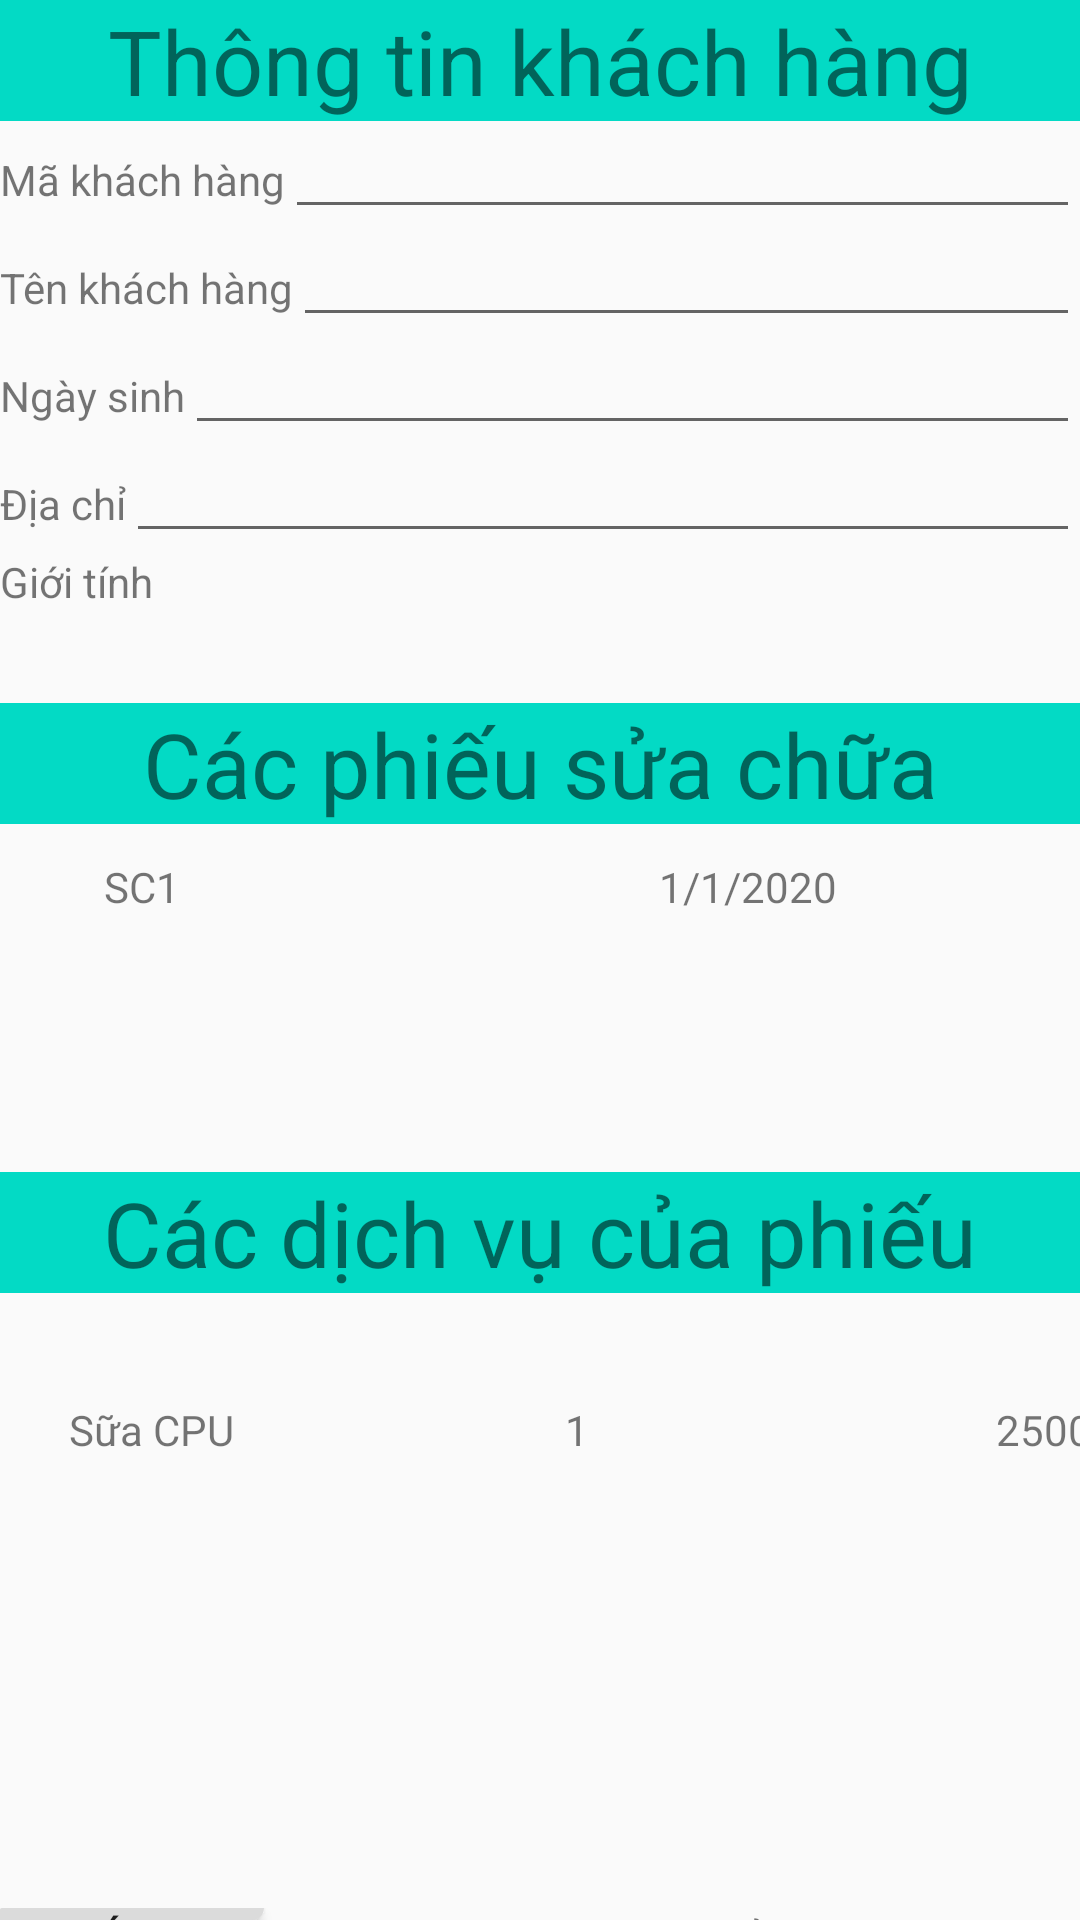

This screen was rendered from an Android layout file. Write that file and the resources it references.
<!-- AndroidManifest.xml: application theme AppTheme -->
<!-- res/layout/activity_phieu_sua_chua.xml -->
<?xml version="1.0" encoding="utf-8"?>

<LinearLayout xmlns:android="http://schemas.android.com/apk/res/android"
    xmlns:app="http://schemas.android.com/apk/res-auto"
    xmlns:tools="http://schemas.android.com/tools"
    android:layout_width="match_parent"
    android:layout_height="match_parent"
    tools:context=".GiaoDien.PhieuSuaChua"
    android:orientation="vertical">
    <TextView
        style="@style/tieude"
        android:text="@string/infouser" />
    <LinearLayout
        android:layout_width="match_parent"
        android:layout_height="wrap_content"
        android:orientation="horizontal">
        <TextView
            style="@style/textview"
            android:text="@string/makh"></TextView>

        <EditText
            style="@style/edittext"
            android:id="@+id/txtMaKH"></EditText>
    </LinearLayout>

    <LinearLayout
        android:layout_width="match_parent"
        android:layout_height="wrap_content"
        android:orientation="horizontal">
        <TextView
            style="@style/textview"
            android:text="@string/tenkh"></TextView>

        <EditText
            style="@style/edittext"
            android:id="@+id/txtTenKH"></EditText>
    </LinearLayout>

    <LinearLayout
        android:layout_width="match_parent"
        android:layout_height="wrap_content"
        android:orientation="horizontal">
        <TextView
            style="@style/textview"
            android:text="@string/ngaysinh"></TextView>

        <EditText
            style="@style/edittext"
            android:id="@+id/txtNgaySinh"></EditText>
    </LinearLayout>
    <LinearLayout
        android:layout_width="match_parent"
        android:layout_height="wrap_content"
        android:orientation="horizontal">
        <TextView
            style="@style/textview"
            android:text="@string/diachi"></TextView>

        <EditText
            style="@style/edittext"
            android:id="@+id/txtDiaChi"></EditText>
    </LinearLayout>
    <LinearLayout
        android:layout_width="match_parent"
        android:layout_height="wrap_content"
        android:orientation="horizontal">
        <TextView
            style="@style/textview"
            android:text="@string/gioitinh"
            ></TextView>
        <LinearLayout
            android:layout_width="match_parent"
            android:layout_height="wrap_content"
            android:gravity="center">
            <ImageView
                style="@style/img"
                android:id="@+id/imgGioiTinh"
                android:src="@drawable/male"></ImageView>
        </LinearLayout>

    </LinearLayout>
    <TextView
        style="@style/tieude"
        android:text="Các phiếu sửa chữa" />




    <LinearLayout
        android:layout_width="match_parent"
        android:layout_height="116dp">

        <TextView
            android:gravity="center"
            android:layout_width="95dp"
            android:layout_height="42dp"
            android:text="SC1"></TextView>

        <TextView
            android:layout_width="309dp"
            android:layout_height="42dp"
            android:gravity="center"
            android:text="1/1/2020"></TextView>
    </LinearLayout>

    <TextView
        style="@style/tieude"
        android:text="Các dịch vụ của phiếu" />




    <LinearLayout
        android:layout_width="match_parent"
        android:layout_height="205dp">

        <TextView
            android:layout_width="101dp"
            android:layout_height="91dp"
            android:gravity="center"
            android:text="Sữa CPU"></TextView>

        <TextView
            android:layout_width="183dp"
            android:layout_height="91dp"
            android:gravity="center"
            android:text="1"></TextView>

        <TextView
            android:layout_width="128dp"
            android:layout_height="91dp"
            android:gravity="center"
            android:text="2500"></TextView>
    </LinearLayout>
    <LinearLayout
        android:layout_width="match_parent"
        android:layout_height="match_parent">
        <Button
            style="@style/btn"
            android:text="In hóa đơn"
            android:id="@+id/btnInHoaDon"></Button>

        <TextView
            style="@style/textview"
            android:layout_marginLeft="150dp"
            android:text="Tổng: "
            ></TextView>

        <TextView
            android:layout_width="128dp"
            android:layout_height="37dp"

            android:text="2500"></TextView>
    </LinearLayout>

</LinearLayout>
<!-- resources referenced by this layout -->
<resources>
  <string name="diachi">Địa chỉ</string>
  <string name="gioitinh">Giới tính</string>
  <string name="infouser">Thông tin khách hàng</string>
  <string name="makh">Mã khách hàng</string>
  <string name="ngaysinh">Ngày sinh</string>
  <string name="tenkh">Tên khách hàng</string>
  <style name="btn">
          <item name="android:layout_width">wrap_content</item>
          <item name="android:layout_height">wrap_content</item>
          <item name="android:background">@drawable/them_select</item>
      </style>
  <style name="edittext">
          <item name="android:layout_width">match_parent</item>
          <item name="android:layout_height">wrap_content</item>
          <item name="android:textSize">14dp</item>
      </style>
  <style name="img">
          <item name="android:layout_width">50dp</item>
          <item name="android:layout_height">50dp</item>
          <item name="android:src">@drawable/male</item>
      </style>
  <style name="textview">
          <item name="android:layout_width">wrap_content</item>
          <item name="android:layout_height">wrap_content</item>
          <item name="android:textSize">14dp</item>
      </style>
  <style name="tieude">
          <item name="android:layout_width">match_parent</item>
          <item name="android:layout_height">wrap_content</item>
          <item name="android:textSize">30sp</item>
          <item name="android:background">@color/colorAccent</item>
          <item name="android:gravity">center</item>
      </style>
  <style name="AppTheme" parent="Theme.AppCompat.Light.DarkActionBar">
          
          <item name="colorPrimary">@color/colorPrimary</item>
          <item name="colorPrimaryDark">@color/colorPrimaryDark</item>
          <item name="colorAccent">@color/colorAccent</item>
      </style>
  <!-- drawable them_select (drawable) -->
  <?xml version="1.0" encoding="utf-8"?>
  
  <selector xmlns:android="http://schemas.android.com/apk/res/android">
      <item android:drawable="@drawable/them" android:state_pressed="true"></item>
      <item android:drawable="@drawable/them1" android:state_pressed="false"></item>
  </selector>
  <color name="colorAccent">#03DAC5</color>
  <color name="colorPrimary">#6200EE</color>
  <color name="colorPrimaryDark">#3700B3</color>
  <!-- drawable them (drawable) -->
  <?xml version="1.0" encoding="utf-8"?>
  
  <shape xmlns:android="http://schemas.android.com/apk/res/android"
      android:shape="rectangle">
      <solid android:color="@color/colorCam"></solid>
      <corners
          android:bottomRightRadius="200dp"
          android:topLeftRadius="30dp"></corners>
  
  </shape>
  <!-- drawable them1 (drawable) -->
  <?xml version="1.0" encoding="utf-8"?>
  
  <shape xmlns:android="http://schemas.android.com/apk/res/android"
      android:shape="rectangle">
      <solid android:color="@color/colorXam"></solid>
      <corners
          android:bottomRightRadius="200dp"
          android:topLeftRadius="30dp"></corners>
  
  </shape>
  <color name="colorCam">#f58f03</color>
  <color name="colorXam">#dbdbdb</color>
</resources>
